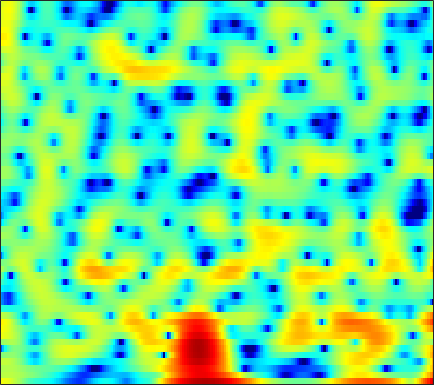

The file beside this chart, header and first rows:
4.8918, 4.7723, 4.5319, 4.2031, 3.8962, 3.408, 2.8264, 2.339, 1.6287, 0.85573, 0.045174, -0.56832, -1.3543, -2.0707, -2.5346, -3.0336, -3.3979, -3.6002, -3.7919, -3.9845, -4.2144, -4.45, -4.8405, -5.3418
2.088, 2.254, 2.396, 2.452, 2.443, 2.371, 2.236, 2.1, 1.881, 1.626, 1.345, 1.124, 0.8164, 0.4985, 0.2563, -0.07278, -0.4103, -0.6739, -1.044, -1.445, -1.881, -2.237, -2.756, -3.325
1.679, 1.879, 2.048, 2.118, 2.109, 2.023, 1.861, 1.695, 1.426, 1.114, 0.7762, 0.5128, 0.1649, -0.1668, -0.3946, -0.6586, -0.871, -0.9991, -1.133, -1.236, -1.33, -1.401, -1.509, -1.651
2.743, 2.752, 2.697, 2.566, 2.411, 2.114, 1.703, 1.309, 0.6528, -0.1636, -1.158, -2.027, -3.339, -4.758, -5.777, -6.73, -6.817, -6.293, -5.123, -3.821, -2.615, -1.824, -0.9329, -0.2262
0.2291, 0.2524, 0.383, 0.5466, 0.6384, 0.6558, 0.5168, 0.2874, -0.2047, -0.9329, -1.917, -2.849, -4.373, -6.206, -7.684, -9.282, -9.357, -8.265, -6.187, -4.178, -2.453, -1.352, -0.1077, 0.913
-13.04, -8.146, -4.542, -2.427, -1.401, -0.5488, -0.1429, -0.06858, -0.2172, -0.6062, -1.169, -1.669, -2.381, -3.036, -3.418, -3.688, -3.625, -3.364, -2.765, -1.968, -1.063, -0.3753, 0.5097, 1.331
0.9597, 1.089, 1.413, 1.744, 1.913, 1.962, 1.779, 1.476, 0.8263, -0.1163, -1.365, -2.53, -4.437, -6.809, -8.874, -11.25, -11.03, -9.23, -6.574, -4.356, -2.578, -1.481, -0.2954, 0.6281
4.564, 4.391, 4.128, 3.805, 3.516, 3.035, 2.436, 1.895, 1.024, -0.01622, -1.248, -2.288, -3.851, -5.556, -6.798, -7.908, -7.915, -7.208, -5.875, -4.548, -3.423, -2.723, -1.997, -1.502
5.215, 5, 4.614, 4.101, 3.639, 2.93, 2.128, 1.48, 0.588, -0.3072, -1.158, -1.727, -2.34, -2.749, -2.926, -3.003, -2.947, -2.856, -2.732, -2.642, -2.678, -2.825, -3.225, -3.841
5.741, 5.479, 4.995, 4.328, 3.704, 2.685, 1.4, 0.263, -1.504, -3.491, -5.402, -6.249, -5.994, -4.658, -3.528, -2.205, -1.178, -0.6148, -0.1378, 0.02585, -0.1773, -0.6366, -1.698, -3.378
2.673, 2.443, 2.045, 1.524, 1.032, 0.1857, -0.9345, -1.999, -3.774, -6.058, -8.698, -10.04, -8.84, -5.972, -4.016, -1.976, -0.4652, 0.3866, 1.186, 1.654, 1.834, 1.788, 1.526, 1.074
-3.733, -3.911, -4.156, -4.362, -4.451, -4.442, -4.359, -4.28, -4.175, -3.982, -3.688, -3.351, -2.71, -1.908, -1.257, -0.3876, 0.424, 0.953, 1.535, 1.943, 2.207, 2.334, 2.411, 2.37
-9.942, -10.97, -12.82, -14.3, -14.07, -12, -9.446, -7.76, -5.886, -4.39, -3.129, -2.281, -1.29, -0.4207, 0.162, 0.8685, 1.478, 1.853, 2.255, 2.545, 2.716, 2.774, 2.767, 2.683
-10.13, -11.3, -13.29, -14.91, -14.66, -12.22, -9.39, -7.521, -5.387, -3.617, -2.157, -1.214, -0.1488, 0.7333, 1.298, 1.925, 2.401, 2.668, 2.906, 3.03, 3.025, 2.925, 2.677, 2.347
-5.571, -5.938, -6.268, -6.401, -6.288, -5.745, -4.821, -4.013, -2.86, -1.69, -0.5679, 0.178, 1.044, 1.78, 2.238, 2.707, 3.017, 3.165, 3.233, 3.152, 2.927, 2.657, 2.142, 1.421
-2.601, -3.406, -4.513, -5.39, -5.679, -5.411, -4.466, -3.455, -2.018, -0.6887, 0.4529, 1.171, 1.947, 2.515, 2.805, 3.039, 3.143, 3.143, 3.053, 2.844, 2.523, 2.21, 1.641, 0.7978
-0.3722, -2.053, -5.143, -10.2, -18.47, -16.57, -7.694, -4.429, -1.491, 0.4695, 1.765, 2.417, 2.929, 3.061, 2.936, 2.583, 2.111, 1.734, 1.365, 1.217, 1.188, 1.155, 1.034, 0.7632
2.14, 1.306, 0.2193, -0.6955, -1.004, -0.8181, 0.02566, 0.908, 2.01, 2.89, 3.429, 3.576, 3.372, 2.646, 1.735, -0.127, -2.941, -5.731, -8.684, -6.829, -3.825, -2.288, -1.087, -0.524
-0.3322, -0.2562, 0.1002, 0.6232, 1.079, 1.704, 2.289, 2.708, 3.193, 3.497, 3.585, 3.465, 3.013, 2.198, 1.31, -0.3164, -2.354, -3.968, -5.328, -4.828, -3.538, -2.604, -1.787, -1.655
-11.48, -7.341, -3.95, -1.746, -0.5778, 0.5991, 1.484, 1.967, 2.43, 2.717, 2.822, 2.782, 2.595, 2.255, 1.896, 1.361, 0.8067, 0.4067, -0.02732, -0.2618, -0.4301, -0.5469, -0.7147, -1.106
-4.5, -3.775, -2.573, -1.404, -0.6767, 0.09229, 0.6946, 1.025, 1.333, 1.535, 1.647, 1.689, 1.702, 1.657, 1.604, 1.514, 1.374, 1.269, 1.1, 0.8734, 0.6328, 0.392, -0.02231, -0.475
0.05382, 0.01228, 0.09179, 0.2058, 0.3035, 0.4072, 0.3902, 0.3458, 0.2408, 0.09646, 0.008699, 0.01715, 0.1285, 0.3648, 0.6056, 0.9224, 1.199, 1.367, 1.492, 1.463, 1.316, 1.111, 0.6818, 0.1567
1.565, 1.422, 1.293, 1.13, 0.9721, 0.6524, 0.106, -0.4499, -1.422, -2.608, -3.732, -4.188, -3.842, -2.567, -1.437, -0.06438, 1.044, 1.639, 2.156, 2.399, 2.338, 2.148, 1.713, 1.034
0.08356, 0.2522, 0.5154, 0.7659, 0.8053, 0.592, 0.0816, -0.6648, -2.262, -4.891, -9.64, -16.3, -12.61, -5.579, -2.583, 0.08735, 1.828, 2.691, 3.367, 3.606, 3.444, 3.079, 2.326, 1.278
-7.38, -5.442, -3.396, -1.928, -1.167, -0.5565, -0.2763, -0.2951, -0.5282, -0.9019, -1.203, -1.187, -0.6655, 0.3889, 1.293, 2.449, 3.348, 3.813, 4.131, 4.021, 3.52, 2.81, 1.427, -0.5393
-11.06, -8.856, -6.511, -4.838, -3.916, -2.901, -2.2, -1.706, -1.109, -0.5277, 0.08851, 0.5893, 1.319, 2.048, 2.578, 3.224, 3.695, 3.909, 3.974, 3.726, 3.133, 2.433, 1.092, -0.7284
-8.059, -7.623, -7.133, -6.782, -6.594, -6.344, -5.896, -5.366, -4.369, -3.131, -1.817, -0.8623, 0.3168, 1.348, 2.023, 2.752, 3.297, 3.57, 3.714, 3.65, 3.326, 2.951, 2.229, 1.335
-7.088, -7.319, -7.966, -9.138, -10.44, -13.09, -15.8, -15.41, -11.53, -7.803, -4.941, -3.234, -1.395, 0.06826, 0.9686, 1.923, 2.651, 3.051, 3.412, 3.57, 3.548, 3.409, 3.108, 2.655
-5.646, -6.032, -6.839, -8.079, -9.313, -11.32, -12.91, -12.68, -10.42, -7.702, -5.342, -3.846, -2.172, -0.7845, 0.09273, 1.08, 1.877, 2.349, 2.855, 3.167, 3.333, 3.335, 3.236, 2.985
-3.393, -3.575, -3.928, -4.418, -4.785, -5.221, -5.456, -5.419, -5.089, -4.486, -3.734, -3.115, -2.253, -1.345, -0.6849, 0.2021, 1.02, 1.569, 2.18, 2.638, 2.922, 3.027, 2.997, 2.82
-0.9165, -0.9348, -1.077, -1.299, -1.539, -1.896, -2.284, -2.581, -2.968, -3.332, -3.611, -3.713, -3.575, -3.056, -2.383, -1.26, -0.071, 0.7873, 1.729, 2.461, 2.904, 3.074, 3.041, 2.762
1.111, 1.21, 1.177, 0.9752, 0.6895, 0.1676, -0.545, -1.216, -2.34, -3.814, -5.792, -7.717, -10.54, -10.6, -7.928, -4.267, -1.395, 0.2278, 1.888, 2.987, 3.639, 3.816, 3.714, 3.147
0.9621, 1.227, 1.316, 1.069, 0.6991, -0.03265, -0.984, -1.819, -3.065, -4.474, -6.174, -7.667, -9.47, -9.15, -7.03, -3.773, -0.9991, 0.5978, 2.248, 3.345, 3.989, 4.147, 4.003, 3.35
-0.7773, -0.399, -0.3207, -0.773, -1.374, -2.666, -4.3, -5.713, -7.311, -7.973, -7.494, -6.708, -5.414, -3.998, -2.802, -1.255, 0.2033, 1.171, 2.212, 2.956, 3.377, 3.516, 3.413, 3.054
-0.951, -0.7137, -0.8469, -1.44, -2.296, -4.003, -6.755, -9.841, -17.48, -20.6, -11.42, -7.901, -4.848, -2.7, -1.442, -0.08484, 0.9844, 1.598, 2.21, 2.568, 2.701, 2.686, 2.518, 2.289
0.1756, 0.266, 0.1563, -0.2128, -0.7136, -1.554, -2.625, -3.432, -4.224, -4.304, -3.608, -2.779, -1.554, -0.4086, 0.3183, 1.12, 1.676, 1.935, 2.045, 1.894, 1.496, 1.022, 0.3203, -0.3816
0.7697, 0.9005, 0.9971, 0.9264, 0.8316, 0.5727, 0.297, 0.08747, -0.09995, -0.1279, 0.04003, 0.2663, 0.6564, 1.099, 1.407, 1.741, 1.902, 1.893, 1.613, 0.9789, -0.1208, -1.36, -3.729, -7.369
-0.216, 0.1267, 0.4902, 0.7242, 0.8135, 0.7862, 0.6527, 0.5068, 0.2838, 0.09137, -0.005839, 0.02299, 0.2002, 0.5063, 0.792, 1.144, 1.408, 1.472, 1.345, 0.8935, 0.02885, -0.8913, -2.611, -4.678
-2.955, -2.034, -1.091, -0.4425, -0.2227, -0.1629, -0.4561, -0.8669, -1.646, -2.598, -3.479, -3.841, -3.638, -2.761, -1.883, -0.7375, 0.2268, 0.7669, 1.251, 1.463, 1.428, 1.286, 0.9848, 0.7078
-5.507, -3.778, -2.174, -1.196, -0.8652, -0.8107, -1.329, -2.114, -3.802, -6.586, -11.5, -18.83, -16.1, -8.639, -5.518, -2.769, -0.9233, 0.1091, 1.105, 1.788, 2.248, 2.455, 2.624, 2.701
-3.79, -2.645, -1.41, -0.6137, -0.2518, -0.1945, -0.5483, -1.105, -2.229, -3.69, -5.246, -6.054, -5.979, -4.786, -3.66, -2.174, -0.9238, -0.09945, 0.7984, 1.527, 2.102, 2.407, 2.699, 2.809
-1.789, -0.875, 0.1021, 0.8045, 1.142, 1.296, 1.184, 0.9388, 0.4182, -0.2336, -0.8912, -1.331, -1.758, -1.975, -2.018, -1.89, -1.532, -1.173, -0.4931, 0.2426, 0.9288, 1.393, 1.81, 1.993
-0.3714, 0.6466, 1.649, 2.315, 2.594, 2.771, 2.677, 2.455, 1.991, 1.327, 0.4996, -0.2294, -1.373, -2.711, -3.786, -5.228, -6.051, -5.853, -4.557, -2.864, -1.323, -0.3962, 0.4939, 1.016
1.484, 2.135, 2.782, 3.168, 3.303, 3.289, 3.05, 2.731, 2.135, 1.343, 0.3106, -0.6332, -2.224, -4.37, -6.598, -11.14, -21.24, -19.26, -10.28, -5.951, -3.349, -2.042, -0.802, -0.07333
2.914, 3.126, 3.305, 3.338, 3.264, 2.964, 2.5, 2.048, 1.301, 0.4497, -0.4888, -1.239, -2.291, -3.403, -4.282, -5.311, -5.857, -5.713, -4.884, -3.713, -2.62, -1.931, -1.314, -0.9843
3.708, 3.777, 3.769, 3.604, 3.335, 2.78, 1.982, 1.228, 0.07647, -1.134, -2.154, -2.687, -2.982, -2.929, -2.737, -2.435, -2.079, -1.761, -1.383, -1.059, -0.83, -0.7892, -0.9634, -1.363
3.626, 3.923, 4.152, 4.101, 3.825, 3.146, 1.979, 0.7141, -1.592, -4.85, -8.871, -10.18, -7.463, -4.373, -2.644, -1.013, 0.08118, 0.6199, 1.092, 1.261, 1.124, 0.7803, 0.03158, -1.189
0.8702, 1.933, 2.905, 3.376, 3.428, 3.038, 2.129, 1.099, -0.8388, -3.432, -6.105, -6.884, -5.278, -2.904, -1.448, 0.0467, 1.04, 1.521, 1.89, 1.956, 1.7, 1.31, 0.4956, -0.7285
-2.006, -0.3662, 1.124, 2.004, 2.349, 2.382, 2.068, 1.659, 0.9406, 0.1803, -0.4268, -0.6751, -0.6746, -0.3916, -0.1174, 0.2796, 0.5803, 0.7278, 0.7848, 0.6852, 0.4242, 0.1614, -0.3434, -0.9756
-0.3359, 0.6536, 1.658, 2.28, 2.512, 2.568, 2.366, 2.09, 1.621, 1.121, 0.647, 0.3673, 0.06986, -0.1196, -0.2205, -0.355, -0.4969, -0.6271, -0.9019, -1.229, -1.542, -1.723, -1.948, -2.083
2.78, 3.21, 3.586, 3.709, 3.625, 3.323, 2.783, 2.244, 1.415, 0.5503, -0.2332, -0.7133, -1.168, -1.45, -1.581, -1.815, -2.183, -2.611, -3.348, -4.233, -5.053, -5.481, -5.406, -4.734
5.292, 5.388, 5.33, 5.039, 4.649, 3.835, 2.682, 1.577, -0.2378, -2.386, -4.49, -5.59, -5.78, -5.069, -4.497, -4.022, -4.122, -4.643, -5.971, -8.361, -12.62, -17.95, -16.33, -10.07
5.988, 5.985, 5.789, 5.325, 4.777, 3.705, 2.188, 0.6726, -1.99, -5.87, -12.33, -21.43, -14.47, -9.014, -6.962, -5.472, -4.91, -4.939, -5.578, -6.779, -8.268, -9.125, -8.726, -6.99
5.062, 5.199, 5.155, 4.819, 4.352, 3.469, 2.263, 1.15, -0.5937, -2.496, -4.253, -5.207, -5.662, -5.424, -5.076, -4.601, -4.254, -4.111, -4.101, -4.201, -4.298, -4.278, -4.112, -3.765
3.977, 4.376, 4.61, 4.531, 4.27, 3.679, 2.823, 2.046, 0.8443, -0.4267, -1.667, -2.484, -3.367, -3.926, -4.119, -4.13, -3.955, -3.777, -3.48, -3.218, -3.023, -2.905, -2.884, -2.959
3.746, 4.312, 4.745, 4.845, 4.725, 4.281, 3.534, 2.78, 1.556, 0.08109, -1.615, -2.98, -4.815, -6.277, -6.782, -6.524, -5.599, -4.784, -3.795, -3.039, -2.563, -2.415, -2.424, -2.733
3.95, 4.507, 4.993, 5.161, 5.076, 4.68, 3.961, 3.188, 1.835, 0.03213, -2.333, -4.638, -8.966, -17, -30.39, -13.91, -8.686, -6.386, -4.402, -3.151, -2.427, -2.189, -2.193, -2.602
3.36, 3.948, 4.508, 4.774, 4.758, 4.469, 3.861, 3.192, 1.996, 0.4556, -1.407, -2.986, -5.182, -7.014, -7.662, -7.292, -6.075, -5.066, -3.845, -2.922, -2.334, -2.101, -2.168, -2.602
